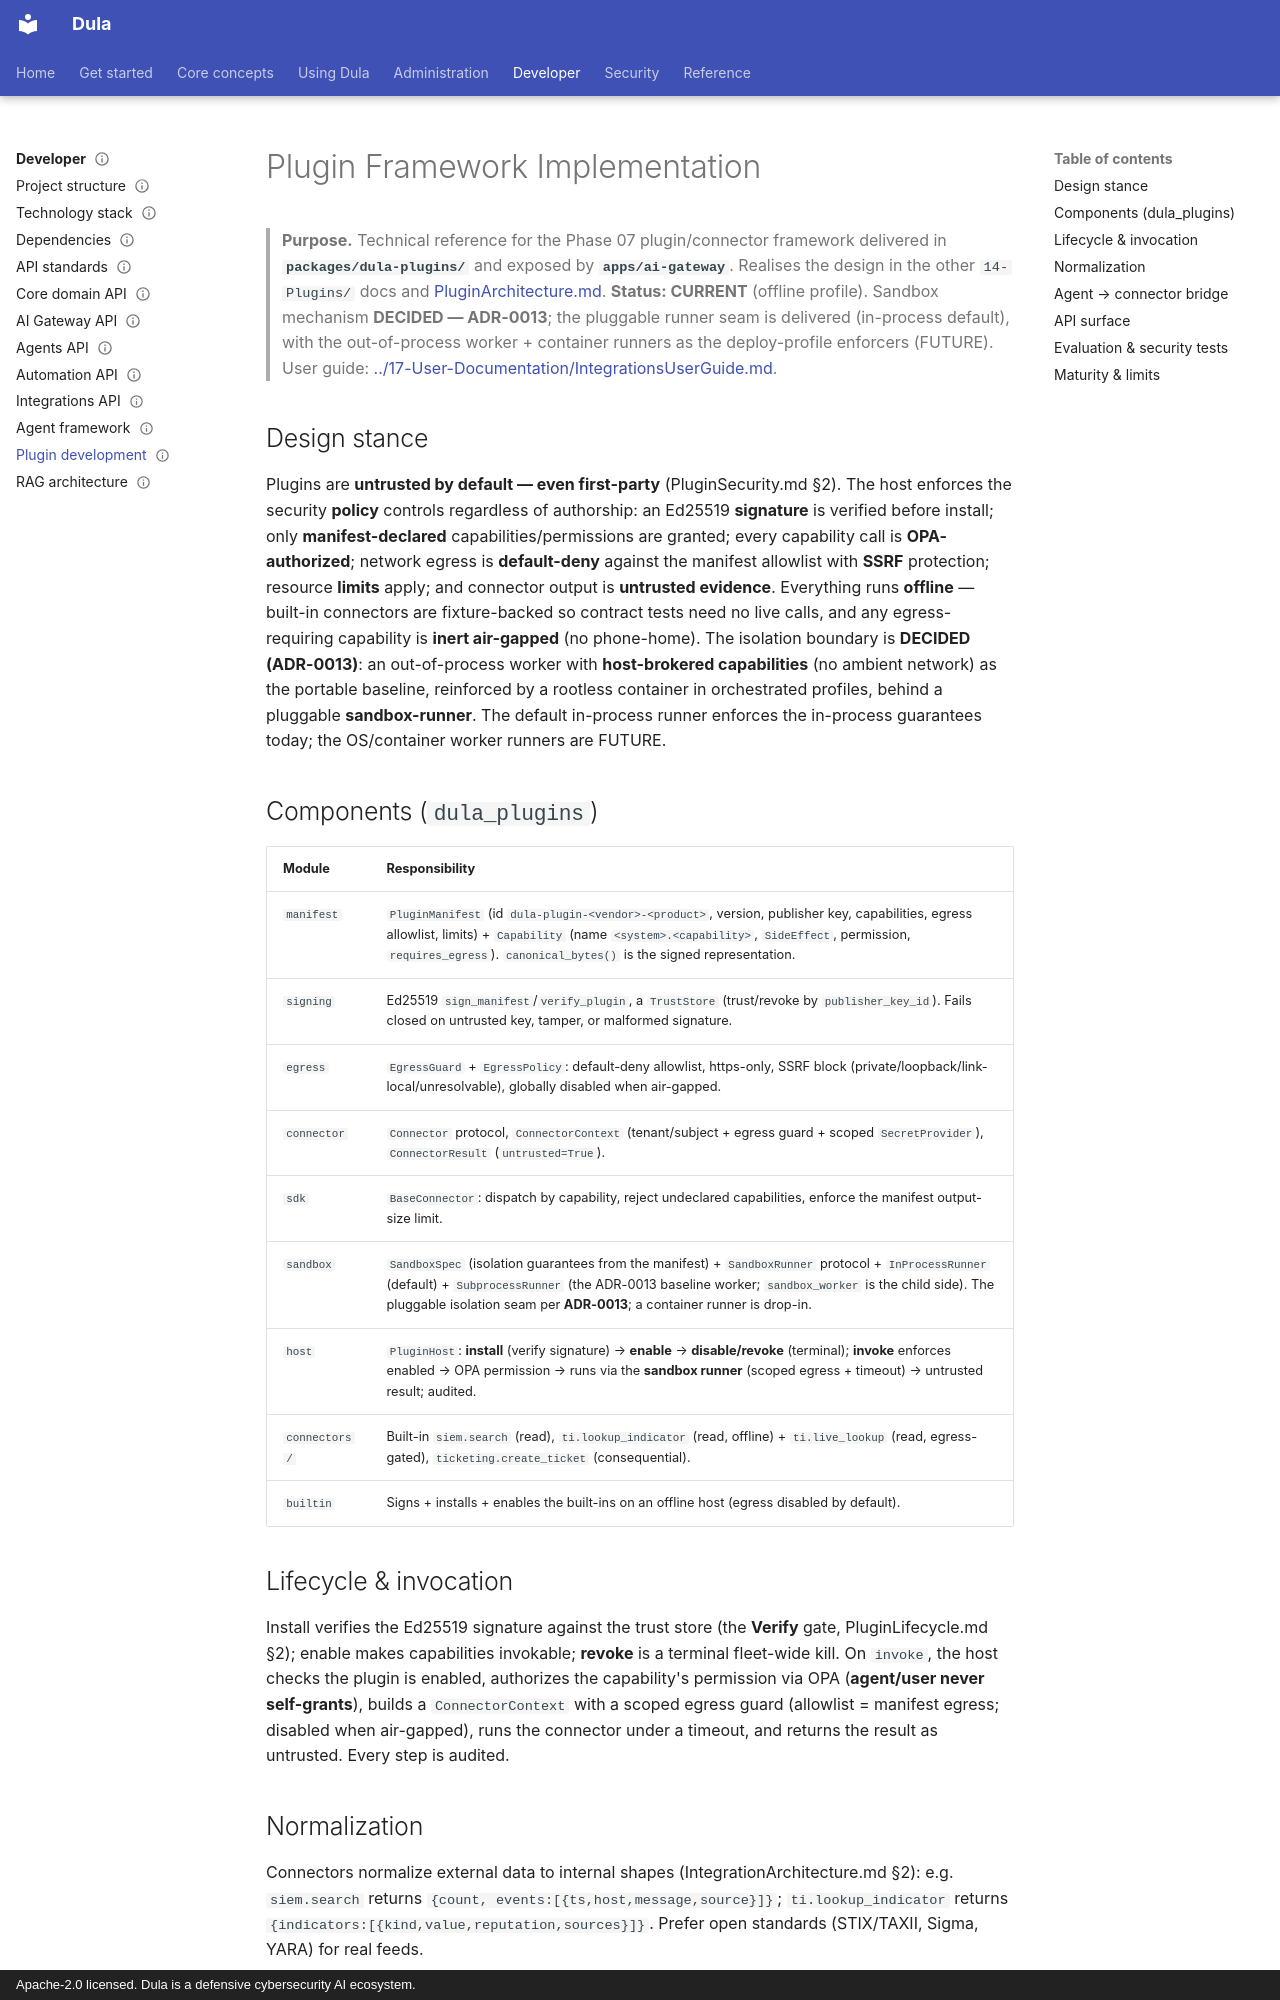

repository: AmanuelFeyissa/dula · page: 14-Plugins/PluginImplementation/index.html · generator: mkdocs · copyright: Apache-2.0 licensed. Dula is a defensive cybersecurity AI ecosystem.

---
title: Plugin Framework Implementation
document_id: PLG-005
status: Draft
version: 0.1.0
last_updated: 2026-09-18
owner: Integrations / Security
audience: Developer, Integration Engineer, Security Engineer
phase: Phase 07 — Integrations (M007)
related:
  - ./PluginFramework.md
  - ./PluginLifecycle.md
  - ./ConnectorStandards.md
  - ./PluginSecurity.md
  - ../03-Architecture/PluginArchitecture.md
  - ../03-Architecture/IntegrationArchitecture.md
  - ../10-Security/PluginSecurity.md
  - ../12-API/IntegrationsAPI.md
  - ../17-User-Documentation/IntegrationsUserGuide.md
---

# Plugin Framework Implementation

> **Purpose.** Technical reference for the Phase 07 plugin/connector framework delivered in
> **`packages/dula-plugins/`** and exposed by **`apps/ai-gateway`**. Realises the design in the
> other `14-Plugins/` docs and [PluginArchitecture.md](../03-Architecture/PluginArchitecture.md).
> **Status: CURRENT** (offline profile). Sandbox mechanism **DECIDED — ADR-0013**; the pluggable
> runner seam is delivered (in-process default), with the out-of-process worker + container
> runners as the deploy-profile enforcers (FUTURE).
> User guide: [../17-User-Documentation/IntegrationsUserGuide.md](../17-User-Documentation/IntegrationsUserGuide.md).

## Design stance

Plugins are **untrusted by default — even first-party** (PluginSecurity.md §2). The host enforces
the security **policy** controls regardless of authorship: an Ed25519 **signature** is verified
before install; only **manifest-declared** capabilities/permissions are granted; every capability
call is **OPA-authorized**; network egress is **default-deny** against the manifest allowlist with
**SSRF** protection; resource **limits** apply; and connector output is **untrusted evidence**.
Everything runs **offline** — built-in connectors are fixture-backed so contract tests need no
live calls, and any egress-requiring capability is **inert air-gapped** (no phone-home). The
isolation boundary is **DECIDED (ADR-0013)**: an out-of-process worker with **host-brokered
capabilities** (no ambient network) as the portable baseline, reinforced by a rootless container
in orchestrated profiles, behind a pluggable **sandbox-runner**. The default in-process runner
enforces the in-process guarantees today; the OS/container worker runners are FUTURE.

## Components (`dula_plugins`)

| Module | Responsibility |
|--------|----------------|
| `manifest` | `PluginManifest` (id `dula-plugin-<vendor>-<product>`, version, publisher key, capabilities, egress allowlist, limits) + `Capability` (name `<system>.<capability>`, `SideEffect`, permission, `requires_egress`). `canonical_bytes()` is the signed representation. |
| `signing` | Ed25519 `sign_manifest`/`verify_plugin`, a `TrustStore` (trust/revoke by `publisher_key_id`). Fails closed on untrusted key, tamper, or malformed signature. |
| `egress` | `EgressGuard` + `EgressPolicy`: default-deny allowlist, https-only, SSRF block (private/loopback/link-local/unresolvable), globally disabled when air-gapped. |
| `connector` | `Connector` protocol, `ConnectorContext` (tenant/subject + egress guard + scoped `SecretProvider`), `ConnectorResult` (`untrusted=True`). |
| `sdk` | `BaseConnector`: dispatch by capability, reject undeclared capabilities, enforce the manifest output-size limit. |
| `sandbox` | `SandboxSpec` (isolation guarantees from the manifest) + `SandboxRunner` protocol + `InProcessRunner` (default) + `SubprocessRunner` (the ADR-0013 baseline worker; `sandbox_worker` is the child side). The pluggable isolation seam per **ADR-0013**; a container runner is drop-in. |
| `host` | `PluginHost`: **install** (verify signature) → **enable** → **disable/revoke** (terminal); **invoke** enforces enabled → OPA permission → runs via the **sandbox runner** (scoped egress + timeout) → untrusted result; audited. |
| `connectors/` | Built-in `siem.search` (read), `ti.lookup_indicator` (read, offline) + `ti.live_lookup` (read, egress-gated), `ticketing.create_ticket` (consequential). |
| `builtin` | Signs + installs + enables the built-ins on an offline host (egress disabled by default). |

## Lifecycle & invocation

Install verifies the Ed25519 signature against the trust store (the **Verify** gate,
PluginLifecycle.md §2); enable makes capabilities invokable; **revoke** is a terminal fleet-wide
kill. On `invoke`, the host checks the plugin is enabled, authorizes the capability's permission
via OPA (**agent/user never self-grants**), builds a `ConnectorContext` with a scoped egress guard
(allowlist = manifest egress; disabled when air-gapped), runs the connector under a timeout, and
returns the result as untrusted. Every step is audited.
